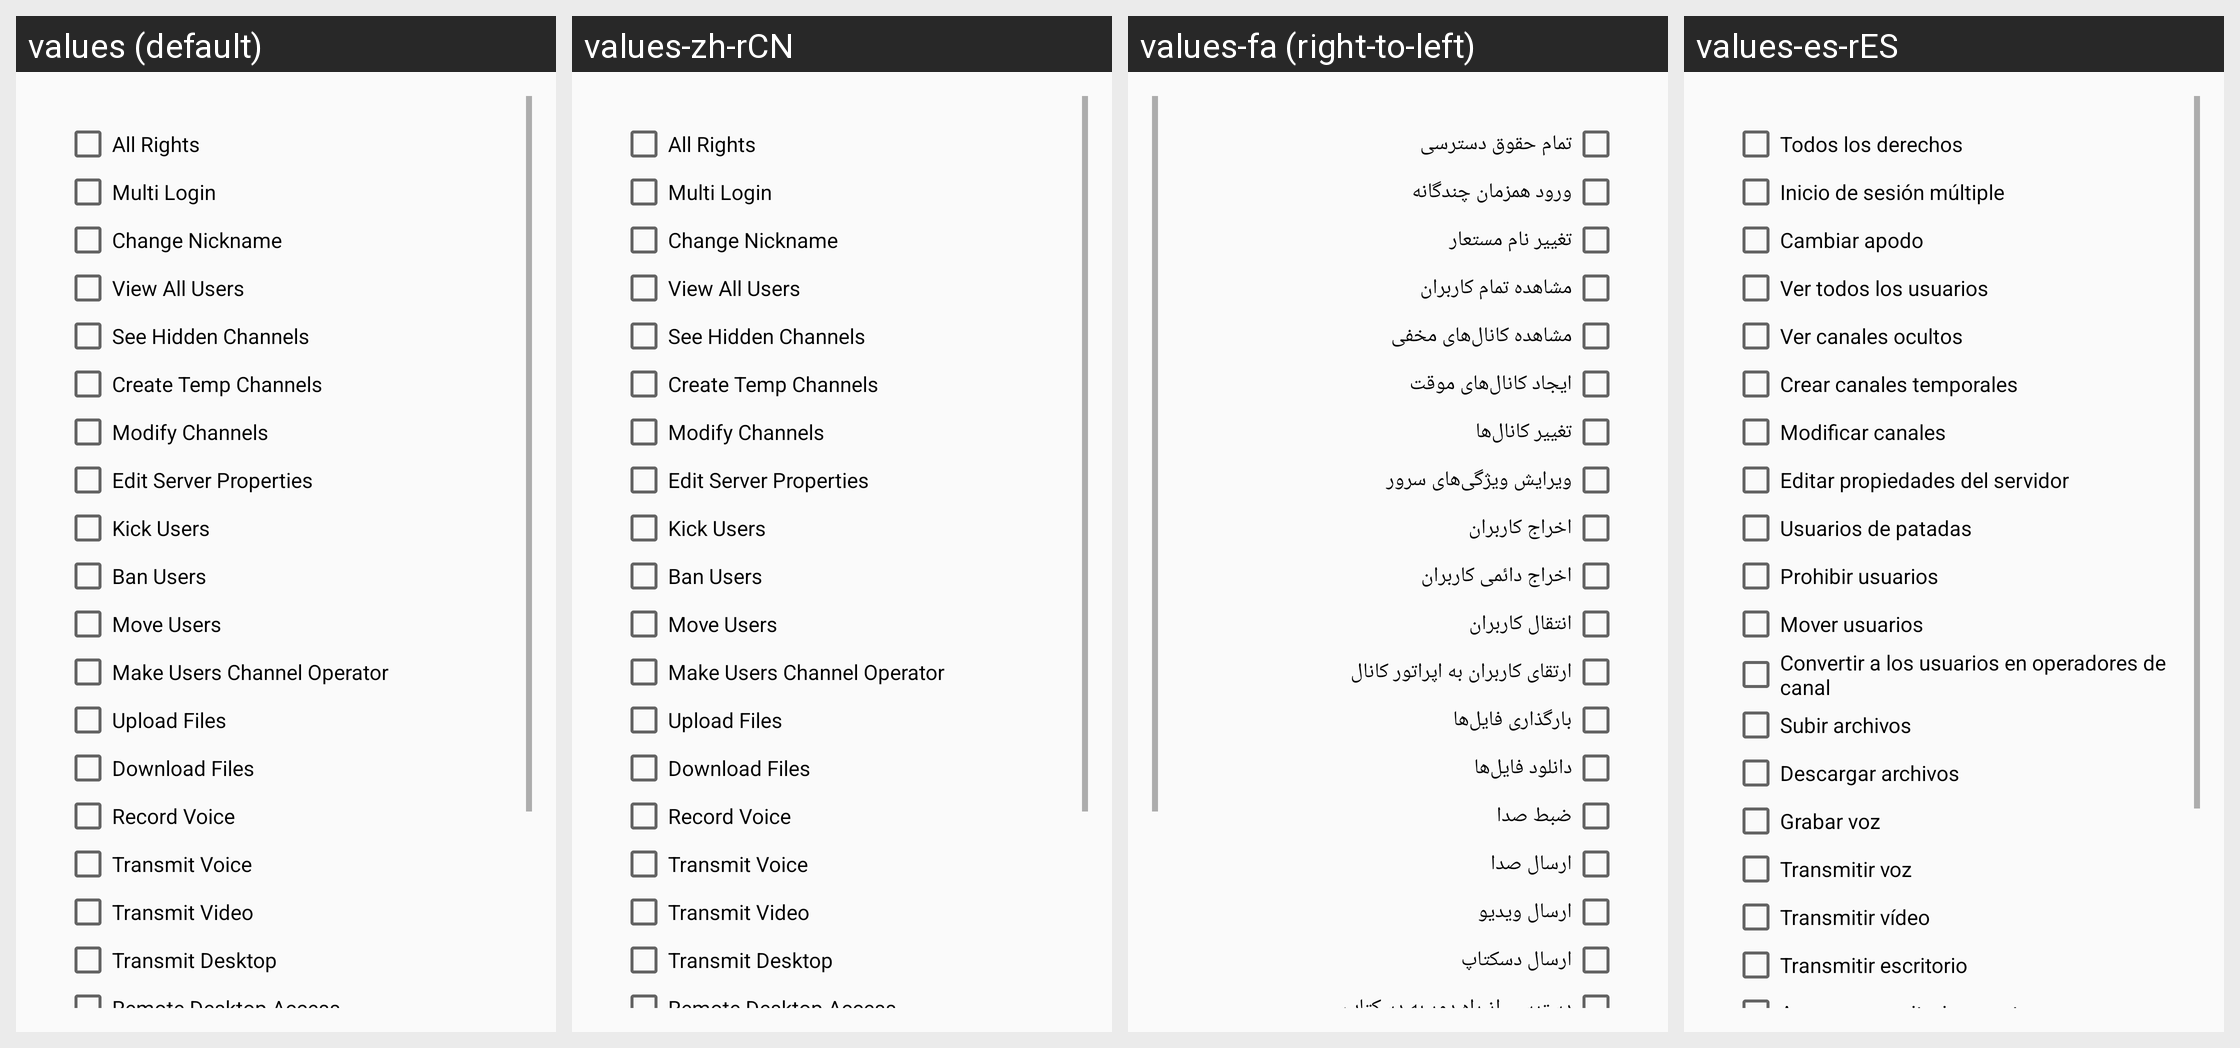

Here is an Android app screen in its default locale and in the app's own translations. Write out the translated-string differences for the strings that appear on this screen.
Android screen res/layout/fragment_user_account_rights.xml rendered under 4 locales, left to right: values (default), values-zh-rCN, values-fa (right-to-left), values-es-rES. Device: Nexus 5 (rendered at 1080×1920; each locale shown at half size, 540×960, under a caption strip naming it); theme AppTheme.
Other locales in the repository, not shown: values-ar, values-ar-rIQ, values-bg, values-es, values-in, values-pl, values-pt, values-pt-rBR, values-pt-rPT, values-ru, values-zh-rTW.
Strings drawn on this screen, with the default value and each locale's value (text and hints the layout hard-codes, and strings that could not be matched under every locale, appear in the picture but are not listed):

right_user_rights_all
  values: All Rights
  values-zh-rCN: All Rights
  values-fa: تمام حقوق دسترسی
  values-es-rES: Todos los derechos

right_multi_login
  values: Multi Login
  values-zh-rCN: Multi Login
  values-fa: ورود همزمان چندگانه
  values-es-rES: Inicio de sesión múltiple

right_change_nickname
  values: Change Nickname
  values-zh-rCN: Change Nickname
  values-fa: تغییر نام مستعار
  values-es-rES: Cambiar apodo

right_view_all_users
  values: View All Users
  values-zh-rCN: View All Users
  values-fa: مشاهده تمام کاربران
  values-es-rES: Ver todos los usuarios

right_view_hidden_channels
  values: See Hidden Channels
  values-zh-rCN: See Hidden Channels
  values-fa: مشاهده کانال‌های مخفی
  values-es-rES: Ver canales ocultos

right_create_temp_chan
  values: Create Temp Channels
  values-zh-rCN: Create Temp Channels
  values-fa: ایجاد کانال‌های موقت
  values-es-rES: Crear canales temporales

right_modify_chans
  values: Modify Channels
  values-zh-rCN: Modify Channels
  values-fa: تغییر کانال‌ها
  values-es-rES: Modificar canales

right_update_server_properties
  values: Edit Server Properties
  values-zh-rCN: Edit Server Properties
  values-fa: ویرایش ویژگی‌های سرور
  values-es-rES: Editar propiedades del servidor

right_kick_users
  values: Kick Users
  values-zh-rCN: Kick Users
  values-fa: اخراج کاربران
  values-es-rES: Usuarios de patadas

right_ban_users
  values: Ban Users
  values-zh-rCN: Ban Users
  values-fa: اخراج دائمی کاربران
  values-es-rES: Prohibir usuarios

right_move_users
  values: Move Users
  values-zh-rCN: Move Users
  values-fa: انتقال کاربران
  values-es-rES: Mover usuarios

right_operator_enable
  values: Make Users Channel Operator
  values-zh-rCN: Make Users Channel Operator
  values-fa: ارتقای کاربران به اپراتور کانال
  values-es-rES: Convertir a los usuarios en operadores de canal

right_upload_files
  values: Upload Files
  values-zh-rCN: Upload Files
  values-fa: بارگذاری فایل‌ها
  values-es-rES: Subir archivos

right_download_files
  values: Download Files
  values-zh-rCN: Download Files
  values-fa: دانلود فایل‌ها
  values-es-rES: Descargar archivos

right_record_voice
  values: Record Voice
  values-zh-rCN: Record Voice
  values-fa: ضبط صدا
  values-es-rES: Grabar voz

right_transmit_voice
  values: Transmit Voice
  values-zh-rCN: Transmit Voice
  values-fa: ارسال صدا
  values-es-rES: Transmitir voz

right_transmit_video
  values: Transmit Video
  values-zh-rCN: Transmit Video
  values-fa: ارسال ویدیو
  values-es-rES: Transmitir vídeo

right_transmit_desktop
  values: Transmit Desktop
  values-zh-rCN: Transmit Desktop
  values-fa: ارسال دسکتاپ
  values-es-rES: Transmitir escritorio

right_desktop_access
  values: Remote Desktop Access
  values-zh-rCN: Remote Desktop Access
  values-fa: دسترسی از راه دور به دسکتاپ
  values-es-rES: Acceso a escritorio remoto
